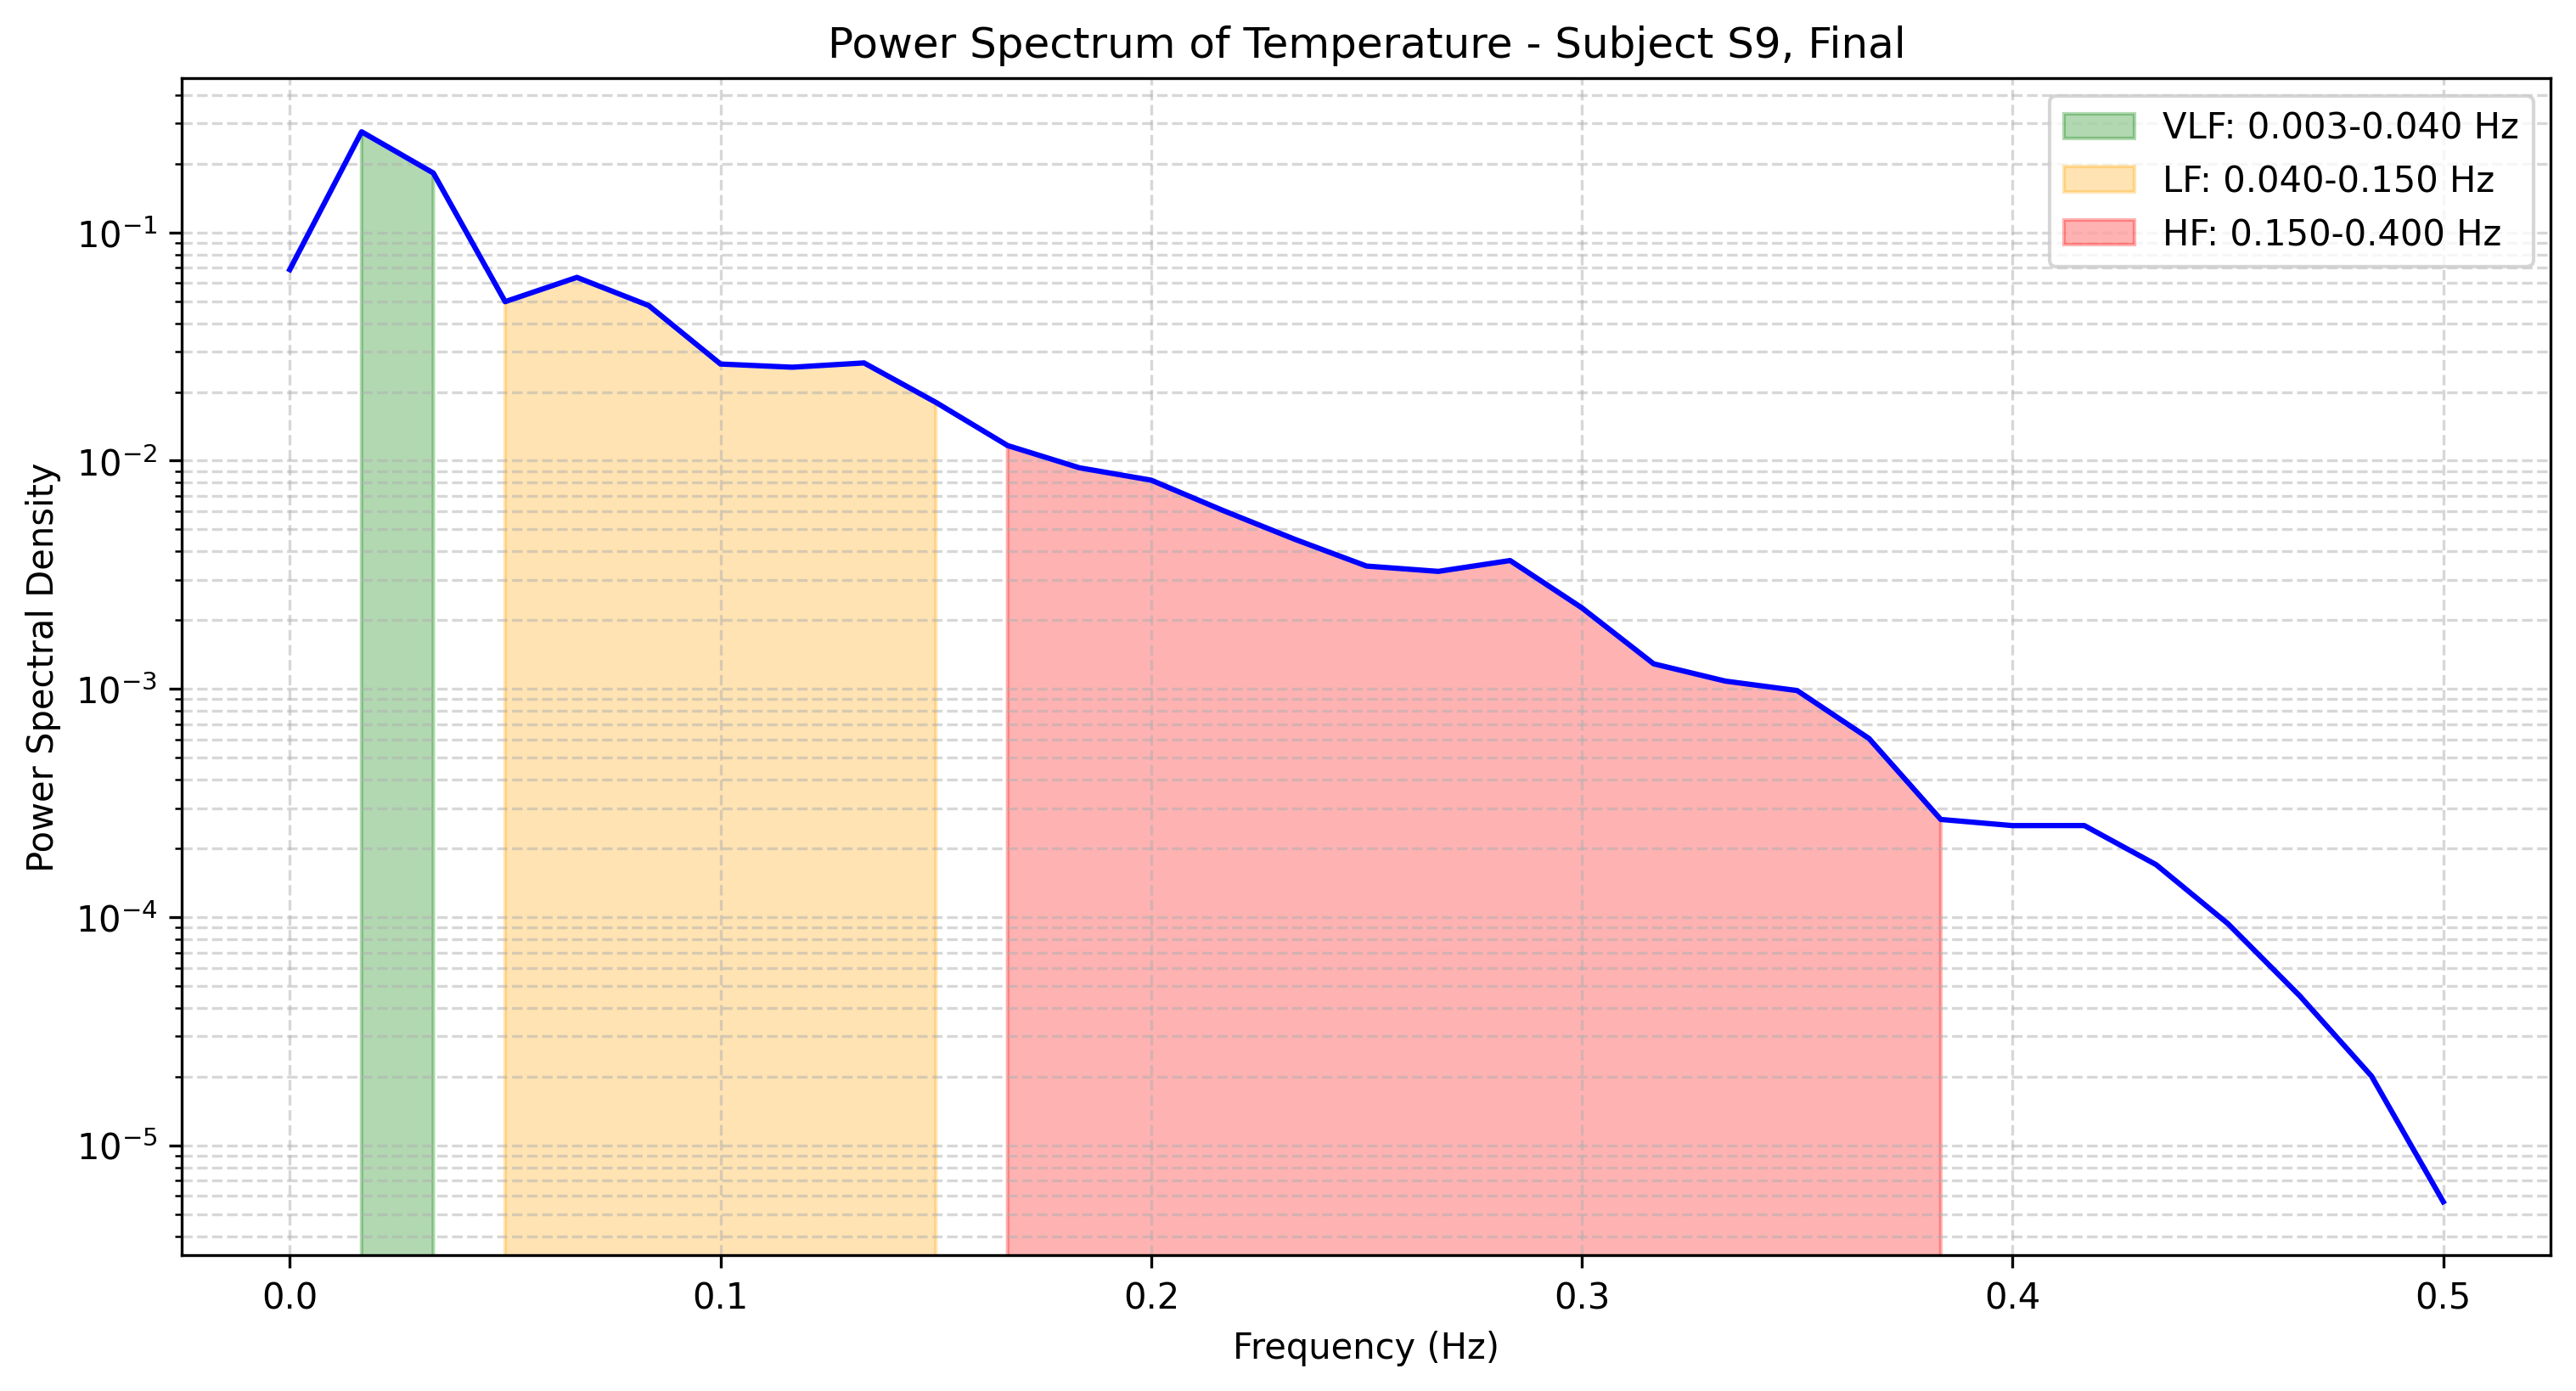

Values plotted in this chart, from the file beside it:
frequency, power
0.0, 0.06872
0.01667, 0.2761
0.03333, 0.1821
0.05, 0.04973
0.06667, 0.06353
0.08333, 0.04782
0.1, 0.0265
0.1167, 0.02567
0.1333, 0.0268
0.15, 0.01801
0.1667, 0.01164
0.1833, 0.009304
0.2, 0.008212
0.2167, 0.00605
0.2333, 0.004523
0.25, 0.003452
0.2667, 0.003271
0.2833, 0.00365
0.3, 0.002264
0.3167, 0.001287
0.3333, 0.001081
0.35, 0.0009828
0.3667, 0.000606
0.3833, 0.0002677
0.4, 0.0002516
0.4167, 0.0002517
0.4333, 0.0001696
0.45, 9.352619964619115e-05
0.4667, 4.517260320995295e-05
0.4833, 2.0100549164530433e-05
0.5, 5.65528127154847e-06
